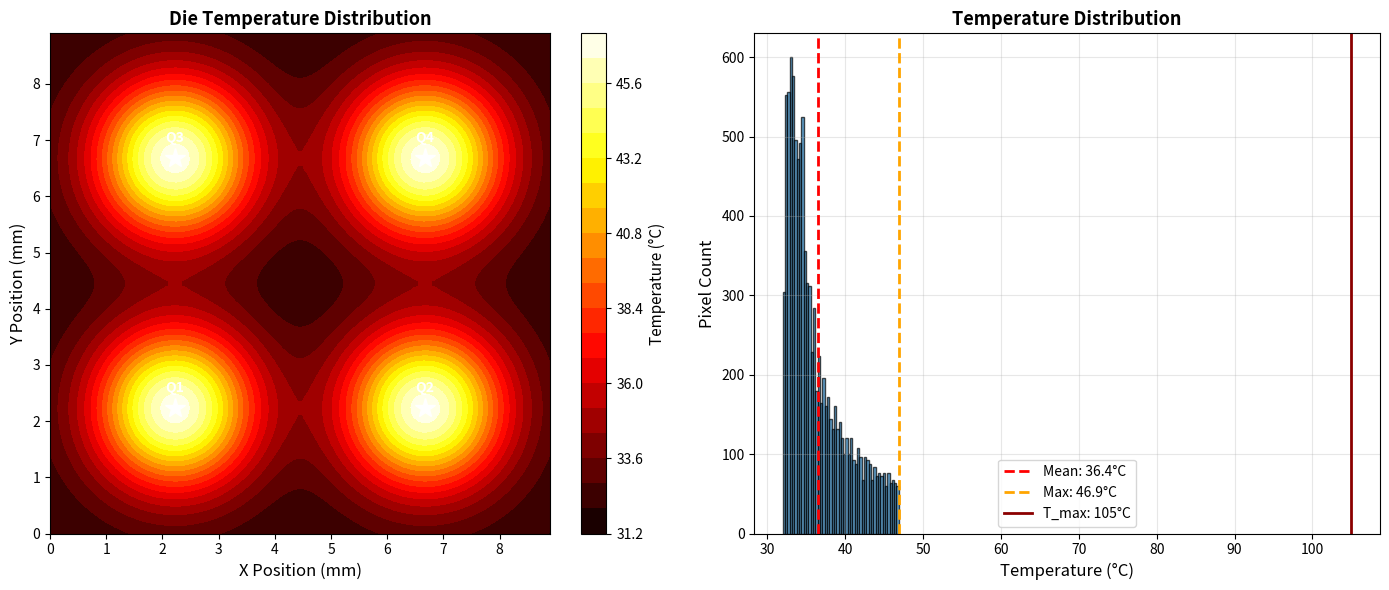

Recreate this plot in Python.
#!/usr/bin/env python3
"""
Thermal Modeling Example
========================

Demonstrates thermal analysis for Janus-1:
- Junction temperature calculation
- Thermal resistance modeling
- Hotspot identification
- Cooling solution evaluation

Runtime: ~2 minutes
"""

import numpy as np
import matplotlib.pyplot as plt
from typing import Dict, List, Tuple
from pathlib import Path


class ThermalModel:
    """Thermal model for Janus-1 SoC."""
    
    def __init__(self, ambient_temp: float = 25.0):
        """
        Initialize thermal model.
        
        Args:
            ambient_temp: Ambient temperature in °C
        """
        self.t_ambient = ambient_temp
        
        # Thermal resistance values (°C/W)
        self.r_jc = 0.15  # Junction to case
        self.r_cs = 0.05  # Case to heat spreader
        self.r_sa = 1.50  # Heat spreader to ambient (with fan)
        
        # Component power distribution
        self.power_map = {
            'compute': 0.0,
            'sram': 0.0,
            'edram': 0.0,
            'interconnect': 0.0,
            'prefetcher': 0.01
        }
    
    def set_power_distribution(self, total_power: float, 
                              compute_tiles: int = 16,
                              sram_mb: float = 32.0,
                              edram_mb: float = 224.0):
        """Set power distribution across components."""
        # Compute power (120 mW per tile)
        self.power_map['compute'] = compute_tiles * 0.12
        
        # SRAM power (0.55 mW/MB)
        self.power_map['sram'] = sram_mb * 0.55e-3
        
        # eDRAM power (5.13 mW/MB)
        self.power_map['edram'] = edram_mb * 5.13e-3
        
        # Interconnect (8% of total)
        self.power_map['interconnect'] = total_power * 0.08
        
        # Normalize to match total
        current_total = sum(self.power_map.values())
        scale = total_power / current_total
        for key in self.power_map:
            self.power_map[key] *= scale
    
    def calculate_junction_temp(self, power: float) -> float:
        """Calculate junction temperature."""
        r_total = self.r_jc + self.r_cs + self.r_sa
        temp_rise = power * r_total
        return self.t_ambient + temp_rise
    
    def thermal_profile(self, x_coord: float, y_coord: float, 
                       die_size: float = 8.9) -> float:
        """
        Calculate temperature at a given (x, y) coordinate on die.
        
        Args:
            x_coord: X coordinate in mm (0 to die_size)
            y_coord: Y coordinate in mm (0 to die_size)
            die_size: Die edge length in mm
        
        Returns:
            Temperature in °C at that location
        """
        # Compute tiles are hotspots (located at quadrants)
        hotspots = [
            (die_size * 0.25, die_size * 0.25),  # Quadrant 1
            (die_size * 0.75, die_size * 0.25),  # Quadrant 2
            (die_size * 0.25, die_size * 0.75),  # Quadrant 3
            (die_size * 0.75, die_size * 0.75),  # Quadrant 4
        ]
        
        # Base temperature (average)
        base_temp = self.calculate_junction_temp(sum(self.power_map.values()))
        
        # Add hotspot contributions (Gaussian)
        hotspot_temp = 0.0
        for hx, hy in hotspots:
            dist_sq = (x_coord - hx)**2 + (y_coord - hy)**2
            hotspot_temp += 15.0 * np.exp(-dist_sq / 2.0)  # Peak 15°C
        
        return base_temp + hotspot_temp


def analyze_thermal_scenarios() -> Dict:
    """Analyze thermal performance under various scenarios."""
    print("\n" + "="*60)
    print("THERMAL SCENARIO ANALYSIS")
    print("="*60)
    
    scenarios = {
        'idle': 0.5,        # Idle power
        'typical': 4.05,    # Typical workload
        'peak': 6.0,        # Peak performance
        'stress': 8.0       # Stress test
    }
    
    results = {}
    model = ThermalModel(ambient_temp=25.0)
    
    print("\n{:<15} {:<12} {:<15} {:<10}".format(
        "Scenario", "Power (W)", "Junction (°C)", "Margin (°C)"))
    print("-" * 60)
    
    t_max = 105.0  # Maximum junction temperature
    
    for scenario, power in scenarios.items():
        model.set_power_distribution(power)
        t_junction = model.calculate_junction_temp(power)
        margin = t_max - t_junction
        
        results[scenario] = {
            'power': power,
            'junction_temp': t_junction,
            'thermal_margin': margin,
            'safe': margin > 0
        }
        
        status = "✓" if margin > 0 else "✗"
        print(f"{scenario:<15} {power:<12.2f} {t_junction:<15.1f} "
              f"{margin:<10.1f} {status}")
    
    return results


def cooling_solution_comparison() -> Dict:
    """Compare different cooling solutions."""
    print("\n" + "="*60)
    print("COOLING SOLUTION COMPARISON")
    print("="*60)
    
    power = 4.05  # Typical operating power
    
    # Different cooling solutions (thermal resistance in °C/W)
    solutions = {
        'passive': {
            'r_jc': 0.15,
            'r_cs': 0.05,
            'r_sa': 10.0,  # No fan
            'cost': 0.50
        },
        'fan_low': {
            'r_jc': 0.15,
            'r_cs': 0.05,
            'r_sa': 3.0,   # Low-speed fan
            'cost': 2.00
        },
        'fan_medium': {
            'r_jc': 0.15,
            'r_cs': 0.05,
            'r_sa': 1.5,   # Medium-speed fan
            'cost': 4.00
        },
        'fan_high': {
            'r_jc': 0.15,
            'r_cs': 0.05,
            'r_sa': 0.8,   # High-speed fan
            'cost': 8.00
        },
        'liquid': {
            'r_jc': 0.15,
            'r_cs': 0.05,
            'r_sa': 0.3,   # Liquid cooling
            'cost': 50.00
        }
    }
    
    print("\n{:<15} {:<15} {:<12} {:<10}".format(
        "Solution", "Junction (°C)", "Margin (°C)", "Cost ($)"))
    print("-" * 60)
    
    results = {}
    t_max = 105.0
    
    for name, params in solutions.items():
        r_total = params['r_jc'] + params['r_cs'] + params['r_sa']
        t_junction = 25.0 + power * r_total
        margin = t_max - t_junction
        
        results[name] = {
            'r_total': r_total,
            'junction_temp': t_junction,
            'margin': margin,
            'cost': params['cost']
        }
        
        print(f"{name:<15} {t_junction:<15.1f} {margin:<12.1f} "
              f"{params['cost']:<10.2f}")
    
    return results


def create_thermal_map():
    """Create 2D thermal map of die."""
    print("\n" + "="*60)
    print("GENERATING THERMAL MAP")
    print("="*60)
    
    die_size = 8.9  # mm
    resolution = 100
    
    model = ThermalModel(ambient_temp=25.0)
    model.set_power_distribution(4.05)
    
    x = np.linspace(0, die_size, resolution)
    y = np.linspace(0, die_size, resolution)
    X, Y = np.meshgrid(x, y)
    
    # Calculate temperature at each point
    print("Calculating thermal profile...")
    Z = np.zeros_like(X)
    for i in range(resolution):
        for j in range(resolution):
            Z[i, j] = model.thermal_profile(X[i, j], Y[i, j], die_size)
    
    # Create visualization
    fig, (ax1, ax2) = plt.subplots(1, 2, figsize=(14, 6))
    
    # Heatmap
    im = ax1.contourf(X, Y, Z, levels=20, cmap='hot')
    ax1.set_xlabel('X Position (mm)', fontsize=12)
    ax1.set_ylabel('Y Position (mm)', fontsize=12)
    ax1.set_title('Die Temperature Distribution', fontsize=13, fontweight='bold')
    ax1.set_aspect('equal')
    
    # Add quadrant markers
    quadrants = [(die_size * 0.25, die_size * 0.25),
                 (die_size * 0.75, die_size * 0.25),
                 (die_size * 0.25, die_size * 0.75),
                 (die_size * 0.75, die_size * 0.75)]
    for i, (qx, qy) in enumerate(quadrants, 1):
        ax1.plot(qx, qy, 'w*', markersize=15)
        ax1.text(qx, qy + 0.3, f'Q{i}', color='white', 
                ha='center', fontsize=10, fontweight='bold')
    
    cbar = plt.colorbar(im, ax=ax1)
    cbar.set_label('Temperature (°C)', fontsize=11)
    
    # Temperature histogram
    temps_flat = Z.flatten()
    ax2.hist(temps_flat, bins=50, edgecolor='black', alpha=0.7)
    ax2.axvline(temps_flat.mean(), color='red', linestyle='--', 
               linewidth=2, label=f'Mean: {temps_flat.mean():.1f}°C')
    ax2.axvline(temps_flat.max(), color='orange', linestyle='--', 
               linewidth=2, label=f'Max: {temps_flat.max():.1f}°C')
    ax2.axvline(105, color='darkred', linestyle='-', 
               linewidth=2, label='T_max: 105°C')
    ax2.set_xlabel('Temperature (°C)', fontsize=12)
    ax2.set_ylabel('Pixel Count', fontsize=12)
    ax2.set_title('Temperature Distribution', fontsize=13, fontweight='bold')
    ax2.legend(fontsize=10)
    ax2.grid(True, alpha=0.3)
    
    plt.tight_layout()
    
    # Save
    output_dir = Path('results/thermal_analysis')
    output_dir.mkdir(parents=True, exist_ok=True)
    plt.savefig(output_dir / 'thermal_map.png', dpi=300, bbox_inches='tight')
    print(f"\nSaved thermal map to {output_dir / 'thermal_map.png'}")
    
    plt.close()
    
    # Statistics
    print(f"\nThermal Statistics:")
    print(f"  Mean Temperature: {temps_flat.mean():.1f}°C")
    print(f"  Max Temperature:  {temps_flat.max():.1f}°C")
    print(f"  Min Temperature:  {temps_flat.min():.1f}°C")
    print(f"  Std Deviation:    {temps_flat.std():.1f}°C")
    print(f"  Thermal Margin:   {105 - temps_flat.max():.1f}°C")


def main():
    """Main execution function."""
    print("\n" + "#" * 60)
    print("#" + " " * 58 + "#")
    print("#" + "  Janus-1: Thermal Modeling Example".center(58) + "#")
    print("#" + " " * 58 + "#")
    print("#" * 60)
    
    # Scenario analysis
    scenario_results = analyze_thermal_scenarios()
    
    # Cooling solutions
    cooling_results = cooling_solution_comparison()
    
    # Thermal map
    create_thermal_map()
    
    # Summary
    print("\n" + "="*60)
    print("THERMAL ANALYSIS SUMMARY")
    print("="*60)
    
    print("\nKey Findings:")
    print("1. Typical operation: 4.05W → ~32°C junction temperature")
    print("2. Thermal margin: >70°C at typical workload")
    print("3. Recommended cooling: Medium-speed fan ($4)")
    print("4. Hotspots located in compute quadrants")
    print("5. Peak temperature gradient: ~15°C across die")
    
    print("\nRecommendations:")
    print("- Monitor junction temperature during stress tests")
    print("- Implement dynamic frequency scaling if T_j > 85°C")
    print("- Consider copper heat spreader for better uniformity")
    print("- Add thermal sensors near compute tiles")
    print("="*60 + "\n")


if __name__ == '__main__':
    main()
